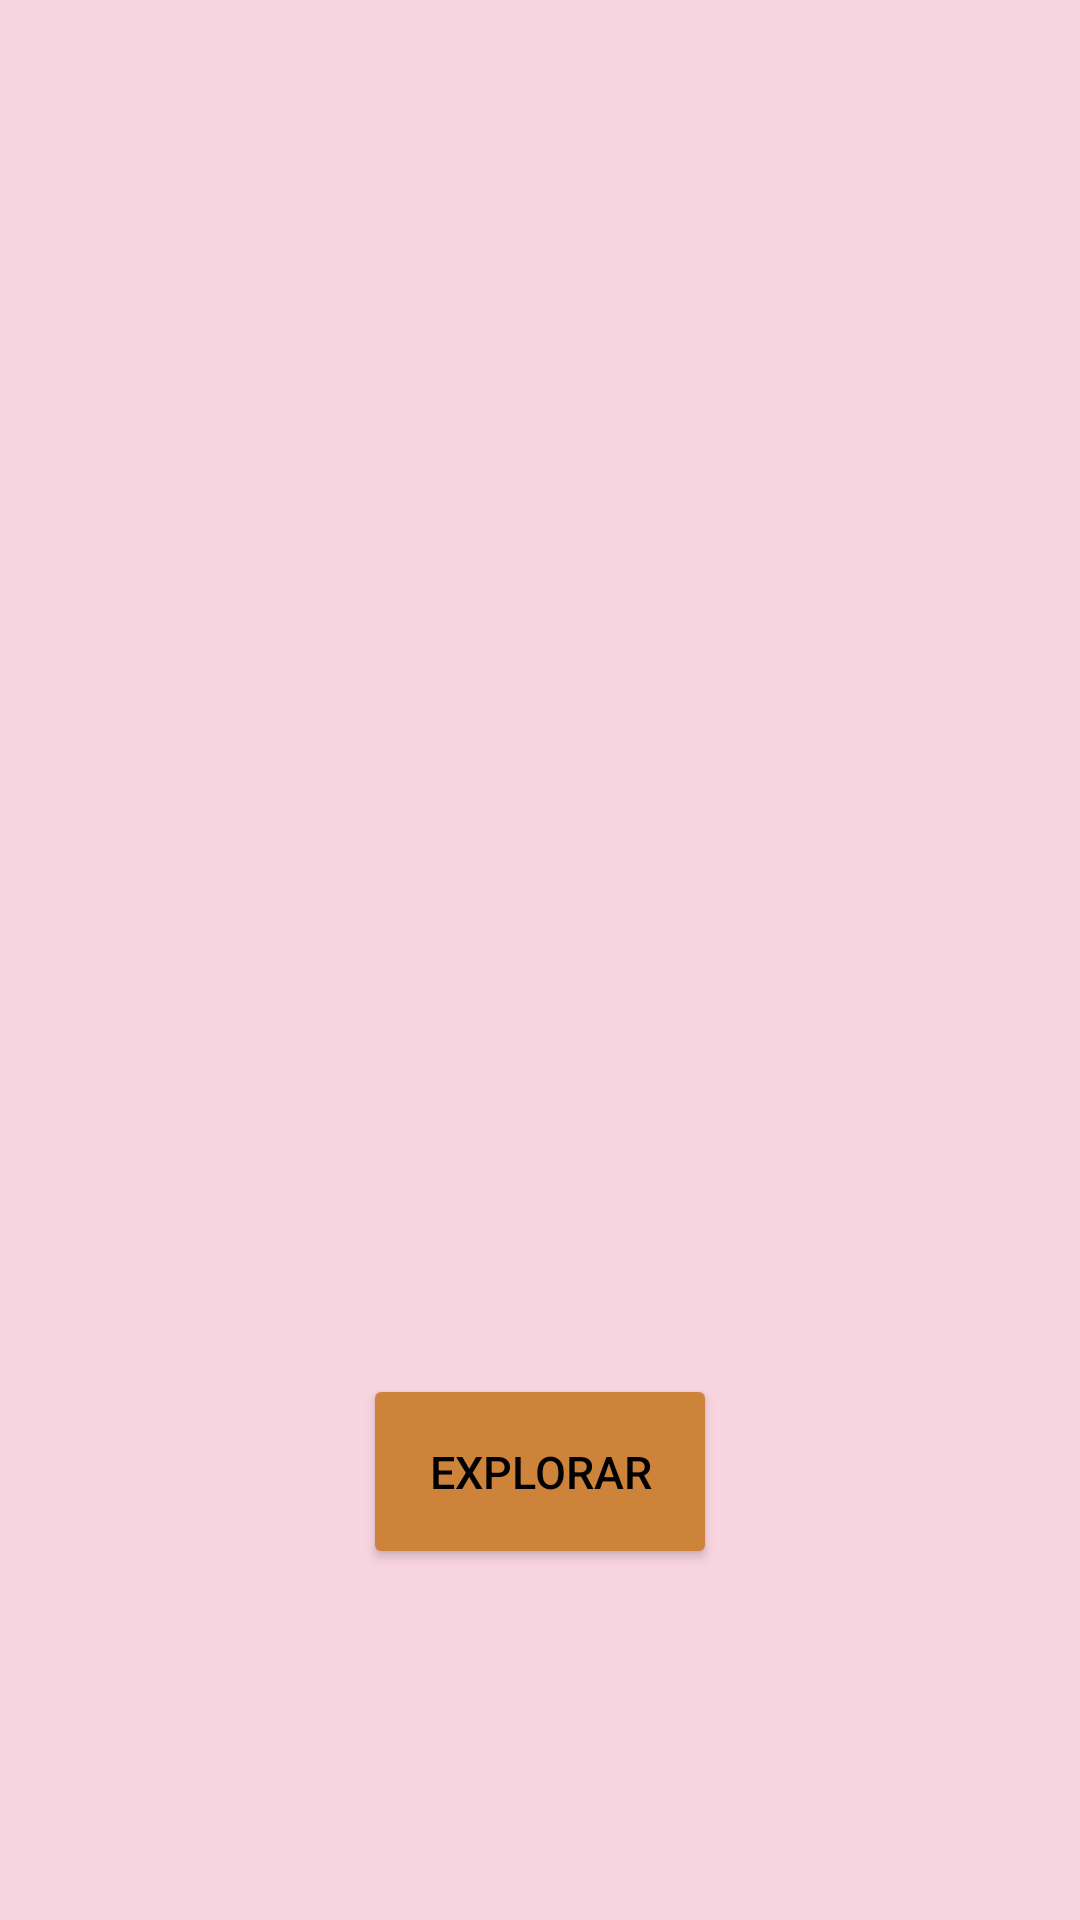

Produce the Android XML layout that renders to this screen, including the resource entries it uses.
<!-- AndroidManifest.xml: application theme Theme.ICFESUP -->
<!-- res/layout/fragment_republica.xml -->
<?xml version="1.0" encoding="utf-8"?>
<androidx.constraintlayout.widget.ConstraintLayout xmlns:android="http://schemas.android.com/apk/res/android"
    xmlns:app="http://schemas.android.com/apk/res-auto"
    android:layout_width="match_parent"
    android:layout_height="match_parent"
    android:background="#88F1AEC6">

    <ImageView
        android:id="@+id/imgMundoRepublica"
        android:layout_width="450dp"
        android:layout_height="410dp"
        android:src="@drawable/mundocinco"
        android:contentDescription="Mundo de Sociales y Ciudadanas"
        android:scaleType="fitCenter"
        app:layout_constraintTop_toTopOf="parent"
        app:layout_constraintBottom_toTopOf="@+id/btnEntrar_republica"
        app:layout_constraintStart_toStartOf="parent"
        app:layout_constraintEnd_toEndOf="parent"
        android:layout_marginTop="48dp"
        android:layout_marginBottom="24dp"/>


    <Button
        android:id="@+id/btnEntrar_republica"
        android:layout_width="118dp"
        android:layout_height="65dp"
        android:backgroundTint="#CE833B"
        android:text="Explorar"
        android:textSize="15dp"
        android:textColor="@color/black"
        app:layout_constraintEnd_toEndOf="parent"
        app:layout_constraintStart_toStartOf="parent"
        app:layout_constraintTop_toBottomOf="@id/imgMundoRepublica" />
</androidx.constraintlayout.widget.ConstraintLayout>
<!-- resources referenced by this layout -->
<resources>
  <color name="black">#FF000000</color>
  <style name="Theme.ICFESUP" parent="Theme.MaterialComponents.DayNight.NoActionBar">
          
          <item name="colorPrimary">@color/purple_500</item>
          <item name="colorPrimaryVariant">@color/purple_500</item>
          <item name="colorOnPrimary">@color/white</item>
  
          
          <item name="colorSecondary">@color/teal_200</item>
          <item name="colorSecondaryVariant">@color/teal_200</item>
          <item name="colorOnSecondary">@color/black</item>
  
  
          <item name="android:statusBarColor">?attr/colorPrimaryVariant</item>
  
  
      </style>
  <color name="purple_500">#FF6200EE</color>
  <color name="white">#FFFFFFFF</color>
  <color name="teal_200">#FF03DAC5</color>
</resources>
